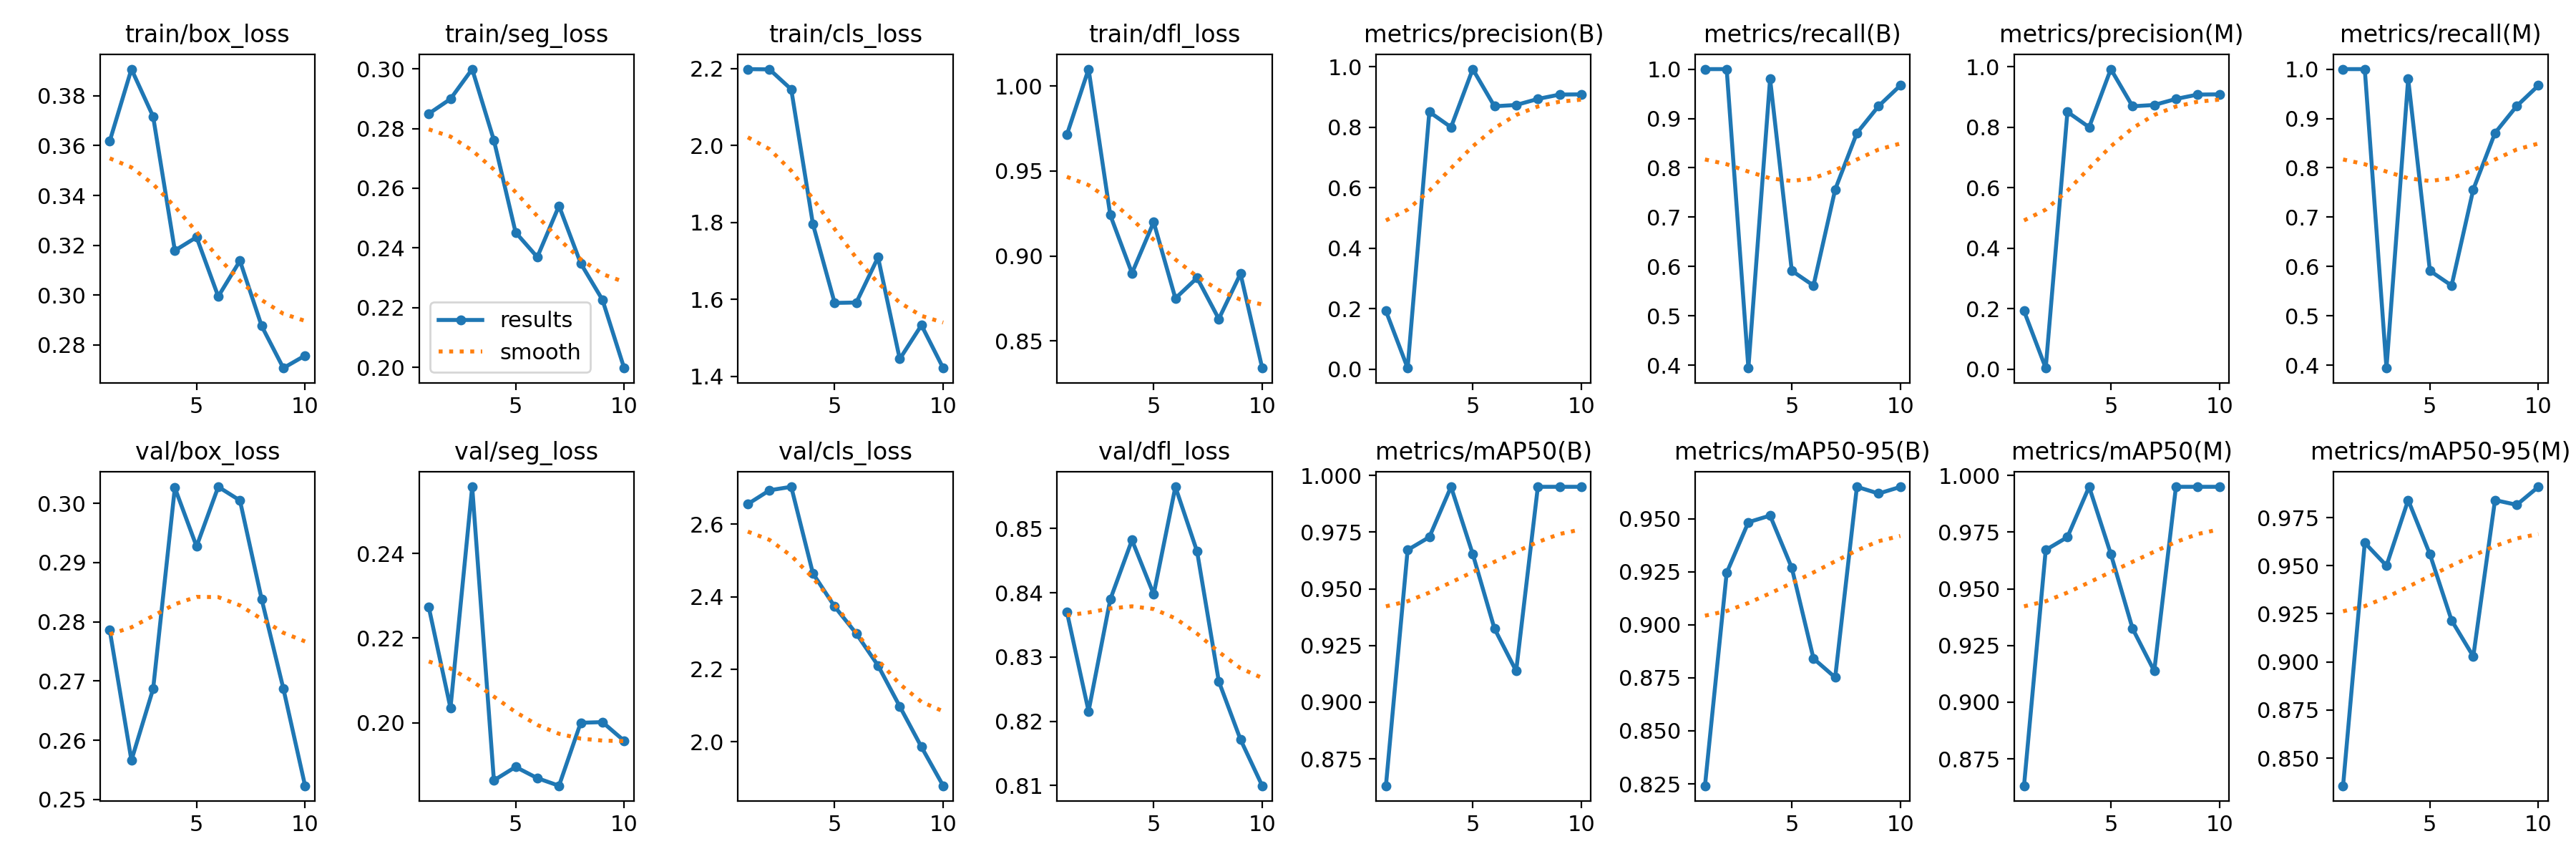

The table this chart was drawn from, first rows:
epoch, train/box_loss, train/seg_loss, train/cls_loss, train/dfl_loss, metrics/precision(B), metrics/recall(B), metrics/mAP50(B), metrics/mAP50-95(B), metrics/precision(M), metrics/recall(M), metrics/mAP50(M), metrics/mAP50-95(M), val/box_loss, val/seg_loss, val/cls_loss, val/dfl_loss, lr/pg0, lr/pg1, lr/pg2
1, 0.3618, 0.2849, 2.198, 0.9713, 0.1923, 1, 0.8631, 0.8241, 0.1923, 1, 0.8631, 0.8357, 0.2786, 0.2273, 2.656, 0.837, 3.75e-05, 3.75e-05, 3.75e-05
2, 0.3907, 0.2899, 2.198, 1.01, 0.00334, 1, 0.9671, 0.9245, 0.00334, 1, 0.9671, 0.9619, 0.2566, 0.2035, 2.694, 0.8216, 7.8838e-05, 7.8838e-05, 7.8838e-05
3, 0.3717, 0.2999, 2.146, 0.924, 0.8509, 0.3944, 0.9728, 0.9484, 0.8509, 0.3944, 0.9728, 0.95, 0.2687, 0.2558, 2.703, 0.839, 0.0001103, 0.0001103, 0.0001103
4, 0.3179, 0.2761, 1.795, 0.8899, 0.8002, 0.98, 0.995, 0.9515, 0.8002, 0.98, 0.995, 0.9841, 0.3026, 0.1864, 2.464, 0.8482, 0.0001318, 0.0001318, 0.0001318
5, 0.3232, 0.2452, 1.591, 0.9199, 0.9925, 0.5916, 0.9654, 0.9268, 0.9925, 0.5916, 0.9654, 0.956, 0.2927, 0.1896, 2.373, 0.8398, 0.0001434, 0.0001434, 0.0001434
6, 0.2994, 0.2369, 1.592, 0.8751, 0.8695, 0.5615, 0.9325, 0.8841, 0.8695, 0.5615, 0.9325, 0.9216, 0.3028, 0.1869, 2.298, 0.8565, 0.0001452, 0.0001452, 0.0001452
7, 0.3137, 0.2541, 1.709, 0.8871, 0.8738, 0.7563, 0.9137, 0.8752, 0.8738, 0.7563, 0.9137, 0.9029, 0.3005, 0.1851, 2.21, 0.8464, 0.000137, 0.000137, 0.000137
8, 0.2876, 0.2348, 1.445, 0.863, 0.8937, 0.8705, 0.995, 0.965, 0.8937, 0.8705, 0.995, 0.9841, 0.2838, 0.2, 2.097, 0.8262, 0.000119, 0.000119, 0.000119
9, 0.2707, 0.2226, 1.533, 0.8895, 0.9082, 0.9252, 0.995, 0.9619, 0.9082, 0.9252, 0.995, 0.9816, 0.2687, 0.2002, 1.986, 0.8172, 9.1e-05, 9.1e-05, 9.1e-05
10, 0.2757, 0.1997, 1.422, 0.8341, 0.9089, 0.9669, 0.995, 0.965, 0.9089, 0.9669, 0.995, 0.991, 0.2523, 0.1958, 1.879, 0.81, 5.3137e-05, 5.3137e-05, 5.3137e-05
